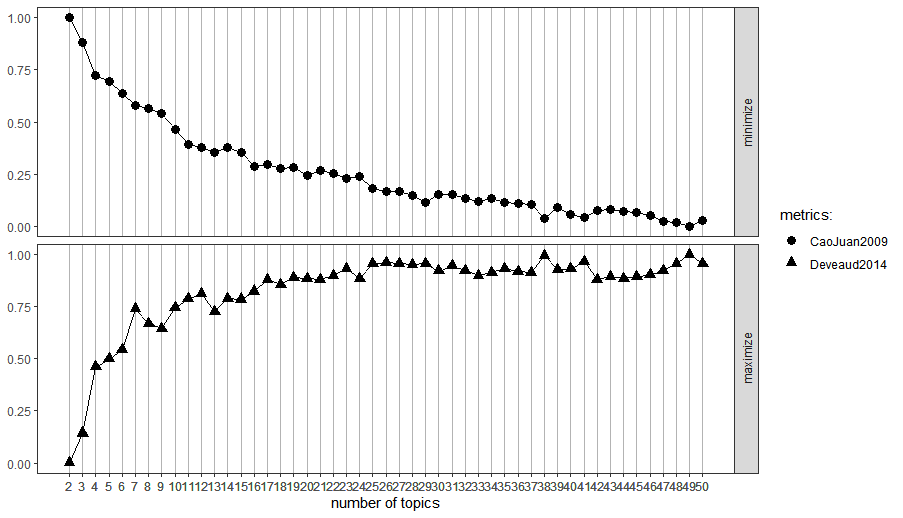

Values plotted in this chart, from the file beside it:
, topics, CaoJuan2009, Deveaud2014
1, 50, 0.05596, 3.056
2, 49, 0.05234, 3.079
3, 48, 0.05473, 3.057
4, 47, 0.05528, 3.039
5, 46, 0.05906, 3.028
6, 45, 0.0608, 3.023
7, 44, 0.06126, 3.018
8, 43, 0.06275, 3.023
9, 42, 0.06188, 3.016
10, 41, 0.05779, 3.061
11, 40, 0.05941, 3.042
12, 39, 0.06355, 3.041
13, 38, 0.05681, 3.077
14, 37, 0.0653, 3.034
15, 36, 0.06592, 3.037
16, 35, 0.067, 3.044
17, 34, 0.06936, 3.034
18, 33, 0.06745, 3.026
19, 32, 0.06948, 3.039
20, 31, 0.07147, 3.05
21, 30, 0.07167, 3.038
22, 29, 0.0665, 3.057
23, 28, 0.07125, 3.053
24, 27, 0.07326, 3.057
25, 26, 0.07361, 3.06
26, 25, 0.07514, 3.055
27, 24, 0.08253, 3.018
28, 23, 0.08165, 3.044
29, 22, 0.08414, 3.027
30, 21, 0.08593, 3.016
31, 20, 0.08289, 3.019
32, 19, 0.0879, 3.021
33, 18, 0.0872, 3.004
34, 17, 0.08978, 3.016
35, 16, 0.08873, 2.987
36, 15, 0.09712, 2.967
37, 14, 0.1005, 2.969
38, 13, 0.09709, 2.937
39, 12, 0.1001, 2.981
40, 11, 0.1019, 2.968
41, 10, 0.1109, 2.946
42, 9, 0.1207, 2.893
43, 8, 0.1239, 2.907
44, 7, 0.1259, 2.942
45, 6, 0.1332, 2.842
46, 5, 0.1401, 2.818
47, 4, 0.1436, 2.798
48, 3, 0.1638, 2.632
49, 2, 0.1789, 2.558
